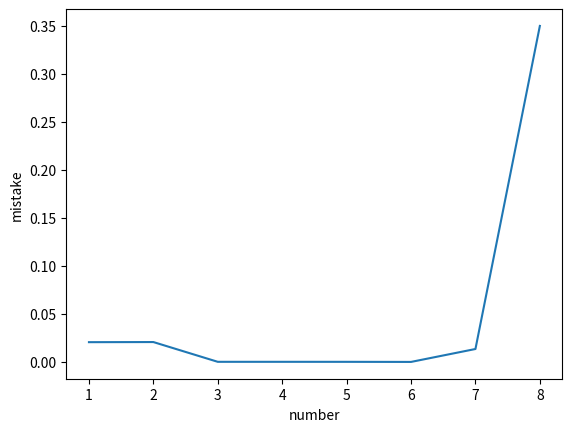

This chart was generated by the following Python code:
import numpy as np
import math 
import matplotlib.pyplot as plt

def diff(f, x, n, delta):
    sum = 0
    for k in range(n + 1):
        sum += math.comb(n, k) * f(x + k * delta) * ((-1)**(k+1))

    sum = sum / (delta**n)
    return sum

    

def accuracy_n(f, x, deltax, deltay):
    n = 0
    u = f(0)
    while (abs(u - f(x)) >=  deltay):
        n += 1
        u += diff(f, 0, n, deltax) * (x ** n) / (math.factorial(n))
    return n

def mistake_graph(f, x, deltax):
    n = 0
    u = f(0)

    mistakes = []

    tries = 8

    arg_list = np.arange(1, tries + 1, 1)
    for i in range(tries):
        n += 1
        u += diff(f, 0, n, deltax) * (x ** n) / (math.factorial(n))
        print("n =", n, "u =", u, "|u - u*| =", abs(u - f(x))) 
        mistakes.append(abs(f(x) - u))

    plt.plot(arg_list, mistakes)
    plt.xlabel("number")
    plt.ylabel("mistake")

    plt.show()



# Как я понимаю, delta - это "шаг сетки". 
# Задача в том, чтобы найти такое n, чтобы при данном шаге сетки значение функции отличалось от эталона менее,
# чем на этот шаг сетки


def main():

    mistake_graph(np.sin, 0.5, 0.001)
    print(accuracy_n(np.sin, 0.5, 0.001, 0.001))



main()